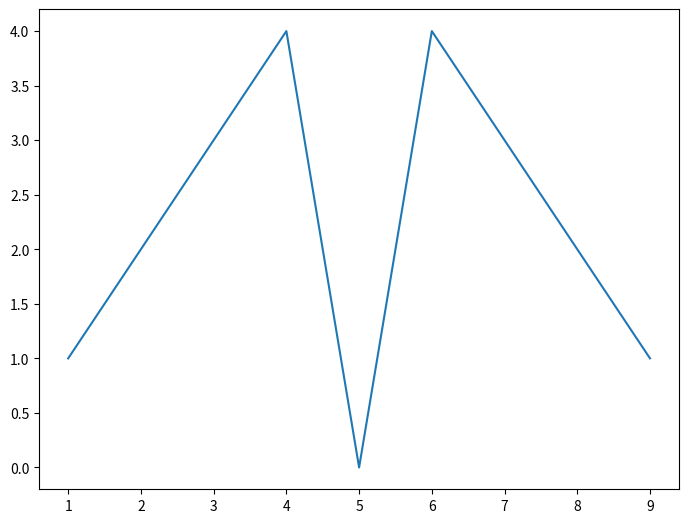
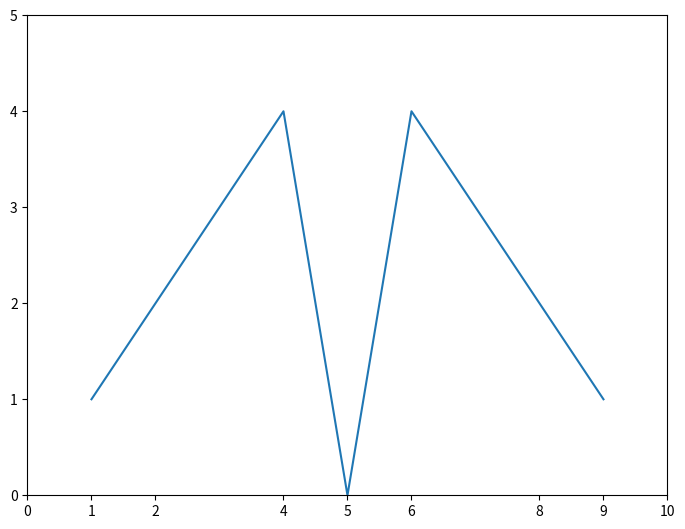
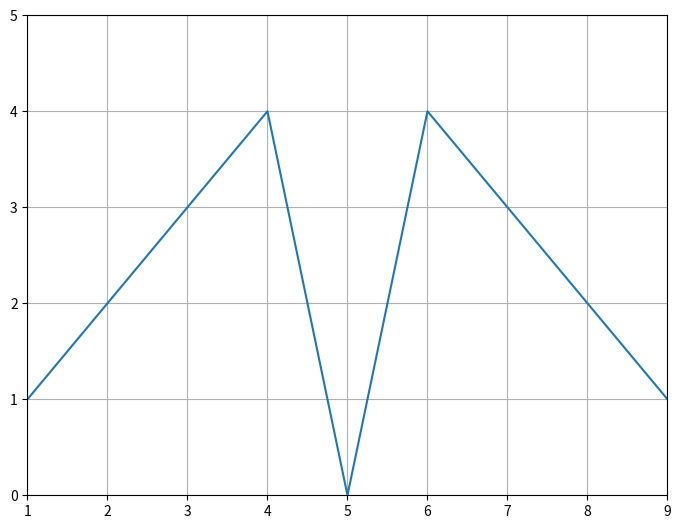
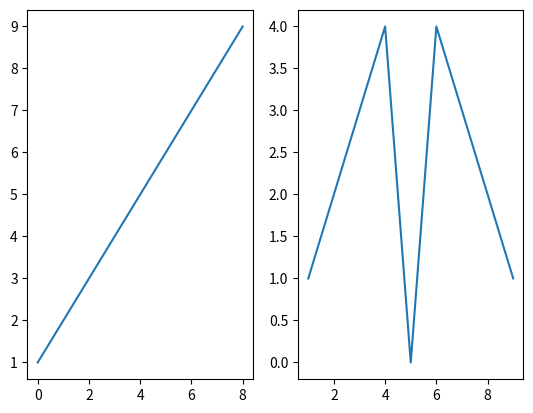

These charts were generated, in order, by the following Python code:
import numpy as np
import pandas as pd
import matplotlib.pyplot as plt
import seaborn as sb
from numpy.random import randn
from pandas import Series, DataFrame
from matplotlib import rcParams


""" Object oriented plotting:
    
    1. Create blank figure object
    
    2. Add Axes to figure
    
    3. Generate Plots within figure object
    
    4. Specify Plotting and layout parameters for the plots within the figure
    
    # How to generate subplots. 
"""

x = range(1,10)
y = [1,2,3,4,0,4,3,2,1]
fig = plt.figure()
ax = fig.add_axes([.1, .1, 1, 1]) # left side, bottom, width, height
ax.plot(x,y)
# --------- # ------ #
# need to re-enter our fig and ax for each plot
fig = plt.figure()
ax = fig.add_axes([.1, .1, 1, 1]) # left side, bottom, width, height
ax.set_xlim([1,9])
ax.set_ylim([0,5])

ax.set_xticks([0,1,2,4,5,6,8,9,10]) # 3 and 7 will not show in plot
ax.set_yticks([0,1,2,3,4,5])
ax.plot(x,y)

# -----# ------# ------# -----# -----# -----#

fig = plt.figure()
ax = fig.add_axes([.1, .1, 1, 1]) # left side, bottom, width, height
ax.set_xlim([1,9])
ax.set_ylim([0,5])
ax.grid()
ax.plot(x,y)

# -----# ------# ------# -----# -----# -----#
# -----# ------# ------# -----# -----# -----#

#     SUBPLOTS       # 

fig = plt.figure()
fig, (ax1, ax2) = plt.subplots(1, 2) # row, column

ax1.plot(x)
ax2.plot(x,y)
